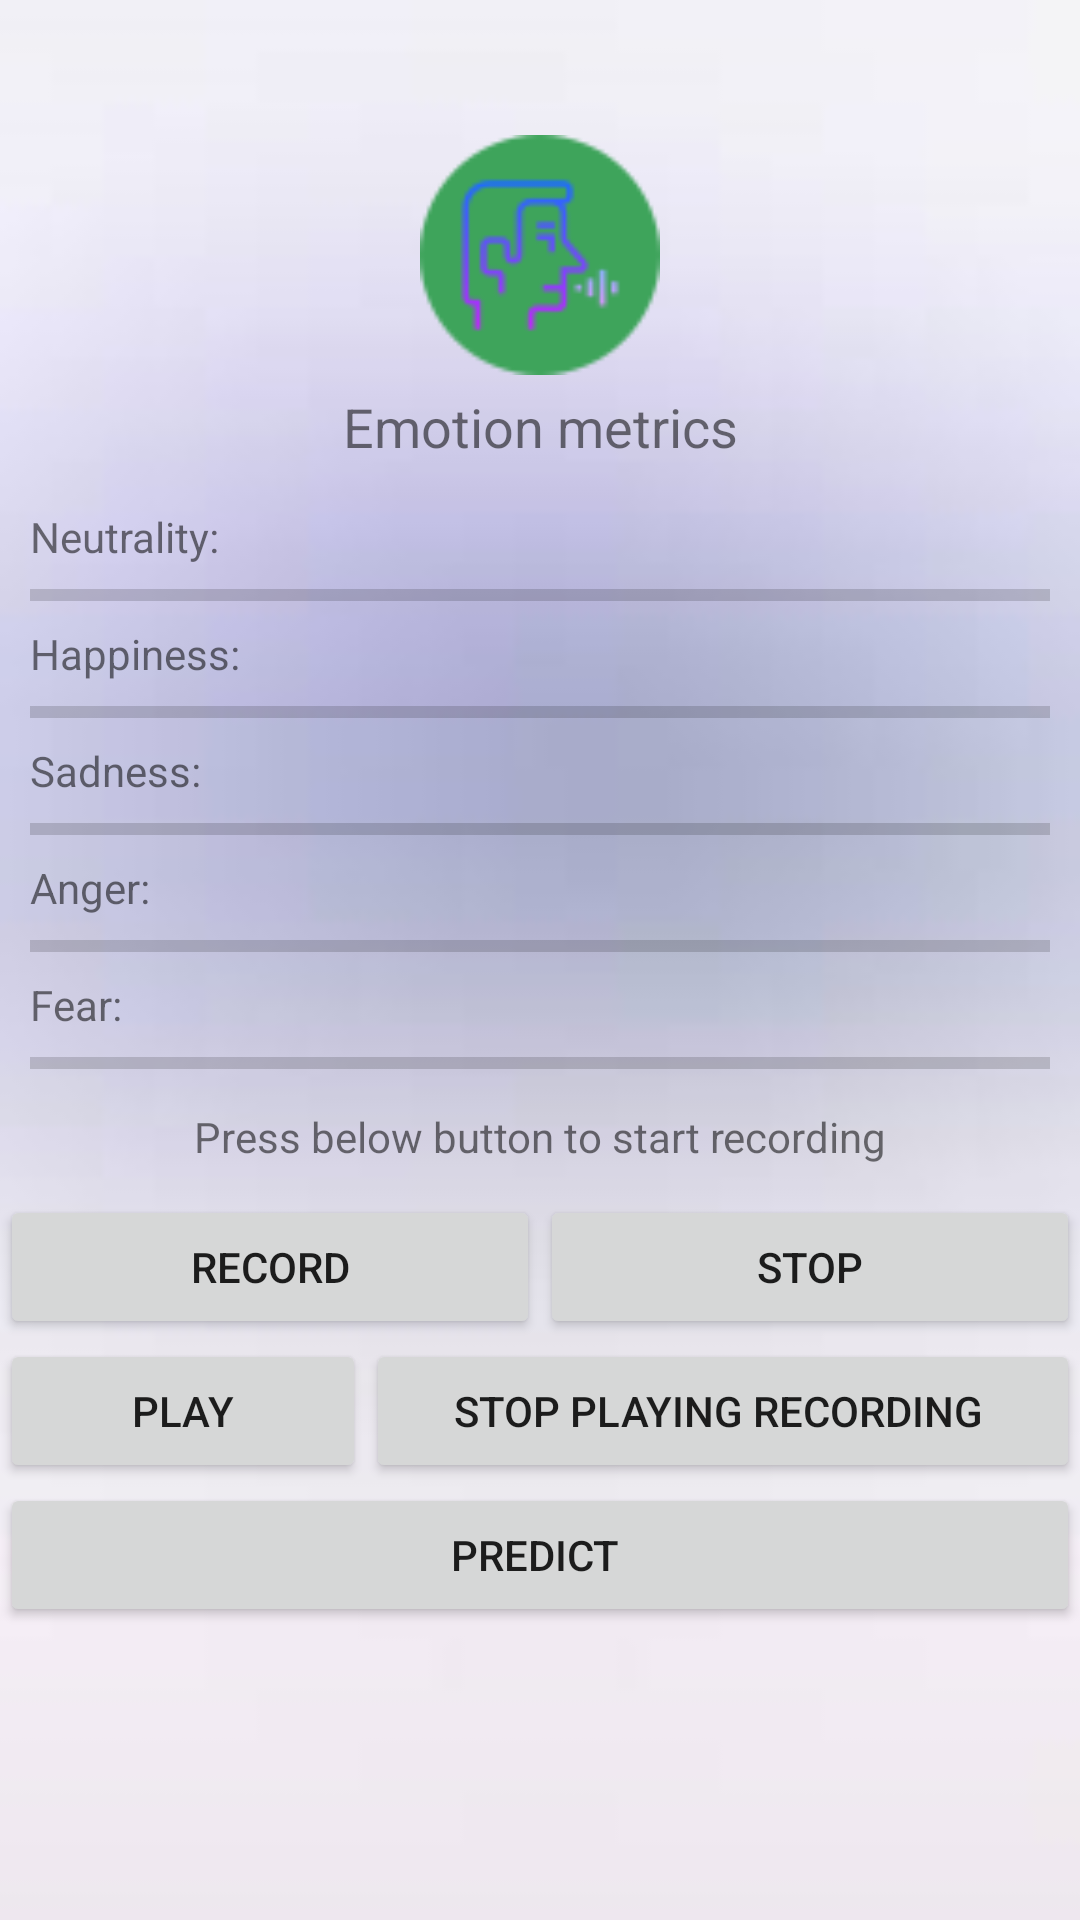

Write the Android layout XML for this screen, with the resource values it uses.
<!-- AndroidManifest.xml: application theme Theme.Imaguploadandretrive -->
<!-- res/layout/activity_speech_emotion.xml -->
<?xml version="1.0" encoding="utf-8"?>
<LinearLayout
    xmlns:android="http://schemas.android.com/apk/res/android"
    xmlns:app="http://schemas.android.com/apk/res-auto"
    xmlns:tools="http://schemas.android.com/tools"
    android:layout_width="match_parent"
    android:layout_height="match_parent"
    android:orientation="vertical"
    android:background="@drawable/background"
    tools:context=".speech_emotion">

    <LinearLayout
        android:layout_marginTop="30dp"
        android:padding="10dp"
        android:orientation="vertical"
        android:layout_width="match_parent"
        android:layout_height="wrap_content">

        <ImageView
            android:src="@drawable/voice_logo"
            android:layout_margin="5dp"
            android:id="@+id/emojiEmotionImageView"
            android:layout_gravity="center"
            android:scaleType="fitXY"
            android:layout_width="80dp"
            android:layout_height="80dp"/>

        <TextView
            android:layout_width="match_parent"
            android:layout_height="wrap_content"
            android:textAlignment="center"
            android:text="Emotion metrics"
            android:layout_marginBottom="15dp"
            android:textSize="18dp"
            android:gravity="center_horizontal" />

        <TextView
            android:text="Neutrality:"
            android:id="@+id/textViewNeutrality"
            android:layout_width="wrap_content"
            android:layout_height="wrap_content"/>
        <ProgressBar
            style="@style/Widget.AppCompat.ProgressBar.Horizontal"
            android:max="100"
            android:id="@+id/progressBarNeutrality"
            android:indeterminate="false"
            android:progress="0"
            android:layout_width="match_parent"
            android:layout_height="20dp"/>
        <TextView
            android:text="Happiness:"
            android:id="@+id/textViewHappiness"
            android:layout_width="wrap_content"
            android:layout_height="wrap_content"/>
        <ProgressBar
            style="@style/Widget.AppCompat.ProgressBar.Horizontal"
            android:max="100"
            android:id="@+id/progressBarHappiness"
            android:indeterminate="false"
            android:progress="0"
            android:layout_width="match_parent"
            android:layout_height="20dp"/>
        <TextView
            android:text="Sadness:"
            android:id="@+id/textViewSadness"
            android:layout_width="wrap_content"
            android:layout_height="wrap_content"/>
        <ProgressBar
            style="@style/Widget.AppCompat.ProgressBar.Horizontal"
            android:max="100"
            android:id="@+id/progressBarSadness"
            android:indeterminate="false"
            android:progress="0"
            android:layout_width="match_parent"
            android:layout_height="20dp"/>
        <TextView
            android:text="Anger:"
            android:id="@+id/textViewAnger"
            android:layout_width="wrap_content"
            android:layout_height="wrap_content"/>
        <ProgressBar
            style="@style/Widget.AppCompat.ProgressBar.Horizontal"
            android:max="100"
            android:id="@+id/progressBarAnger"
            android:indeterminate="false"
            android:progress="0"
            android:layout_width="match_parent"
            android:layout_height="20dp"/>
        <TextView
            android:text="Fear:"
            android:id="@+id/textViewFear"
            android:layout_width="wrap_content"
            android:layout_height="wrap_content"/>
        <ProgressBar
            style="@style/Widget.AppCompat.ProgressBar.Horizontal"
            android:max="100"
            android:id="@+id/progressBarFear"
            android:indeterminate="false"
            android:progress="0"
            android:layout_width="match_parent"
            android:layout_height="20dp"/>

        <TextView
            android:paddingTop="5dp"
            android:id="@+id/actionStatus"
            android:textAlignment="center"
            android:text="Press below button to start recording"
            android:layout_width="match_parent"
            android:layout_height="wrap_content"
            android:gravity="center_horizontal" />
    </LinearLayout>
    <LinearLayout
        android:layout_width="match_parent"
        android:orientation="horizontal"
        android:layout_height="wrap_content">
        <Button
            android:layout_width="wrap_content"
            android:layout_height="wrap_content"
            android:text="Record"
            android:layout_weight="2"
            android:id="@+id/button"
            />

        <Button
            android:layout_width="wrap_content"
            android:layout_height="wrap_content"
            android:text="STOP"
            android:layout_weight="2"
            android:id="@+id/button2"
            />


    </LinearLayout>
    <LinearLayout
        android:layout_width="match_parent"
        android:orientation="horizontal"
        android:layout_height="wrap_content">
        <Button
            android:layout_width="wrap_content"
            android:layout_height="wrap_content"
            android:text="Play"
            android:id="@+id/button3"
            android:layout_alignTop="@+id/button2"
            android:layout_alignParentRight="true"
            android:layout_alignParentEnd="true"
            android:layout_weight="2"
            />
        <Button
            android:layout_width="wrap_content"
            android:layout_height="wrap_content"
            android:text="STOP PLAYING RECORDING "
            android:id="@+id/button4"
            android:layout_weight="2"
            android:layout_centerHorizontal="true"
            />
    </LinearLayout>
    <Button
        android:layout_width="fill_parent"
        android:layout_height="wrap_content"
        android:text="Predict "
        android:layout_gravity="center"
        android:id="@+id/text_predict"
        android:layout_centerHorizontal="true"
        />


</LinearLayout>
<!-- resources referenced by this layout -->
<resources>
  <!-- drawable background: png bitmap (drawable, 18055 bytes) -->
  <!-- drawable voice_logo: png bitmap (drawable, 3087 bytes) -->
  <style name="Theme.Imaguploadandretrive" parent="Theme.MaterialComponents.DayNight.DarkActionBar">
          
          <item name="colorPrimary">@color/purple_500</item>
          <item name="colorPrimaryVariant">@color/purple_700</item>
          <item name="colorOnPrimary">@color/white</item>
          
          <item name="colorSecondary">@color/teal_200</item>
          <item name="colorSecondaryVariant">@color/teal_700</item>
          <item name="colorOnSecondary">@color/black</item>
          
          <item name="android:statusBarColor" tools:targetApi="l">?attr/colorPrimaryVariant</item>
          
      </style>
  <!-- not gathered from this repository: default colours our renderer supplied (Android Studio template values) -->
  <color name="purple_500">#FF6200EE</color>
  <color name="purple_700">#FF3700B3</color>
  <color name="teal_200">#FF03DAC5</color>
  <color name="teal_700">#FF018786</color>
  <color name="black">#FF000000</color>
  <color name="white">#FFFFFFFF</color>
</resources>
